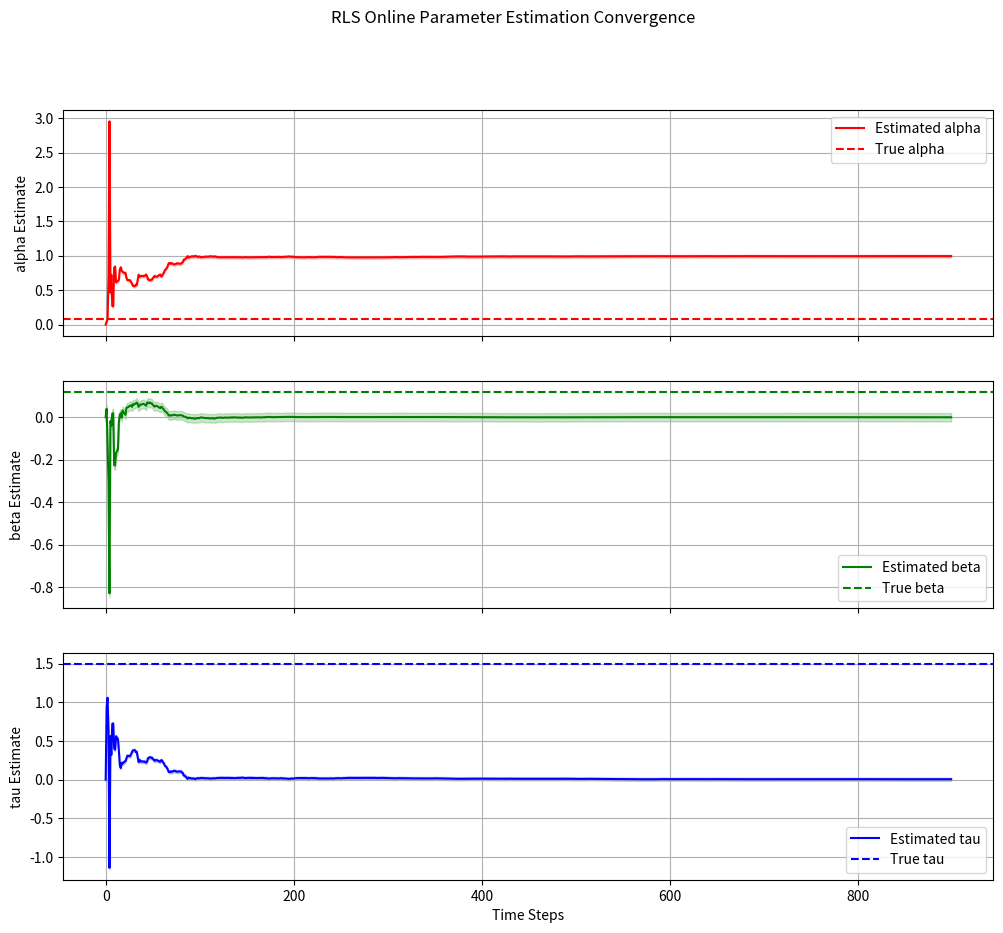

Source code (Python): (Note: this script raises an exception after producing the figure.)
# Author: Axel Muniz Tello 
# Date: 03/26/2025
# Description: This script is used to simulate the Recursive Least Squares (RLS) algorithm for online parameter estimation.
#              The algorithm is used to estimate the parameters of the ACC model, which are alpha, beta, and tau.
#              The script also plots the convergence of the estimated parameters and the error in the estimates.

# Necessary Modules: 
import matplotlib.pyplot as plt
import numpy as np 
import os

# Directory for saving plots
if not os.path.exists("plots"):
    os.makedirs("plots", exist_ok=True)

"""
Total number of samples that will be used to sample the space gap, 
velocity v(t) (speed of the trailing car), and velocity u(t) (which is the leading car).
"""
time = 900 # Total number of samples
delta_T = 1e-1 # Time step constant from paper
gap_noise = np.random.normal(0, 0.5, time) # Noise for the space gap

# Initial conditions for space gap, velocity v(t), and velocity u(t): 
s_0 = 30 # Measured in meters (m)
u_0 = 30 # Measured in meters per second (m/s)
v_0 = 30 # Measured in meters per second (m/s)

# True Theta Parameter Values:
true_theta = np.array([0.08, 0.12, 1.5]) # true_theta[0] = alpha, true_theta[1] = beta, true_theta[2] = tau

""" 
Arrays for space gap s(t), velocity v(t), and velocity u(t). Uses "np.cumsum()" to ensure 
that it's overall accumulation of previous s, v, and u. Data is more realistic, and the 
changes aren't as drastic and makes the data more smooth.
"""

# Generate lead vehicle velocity
u_t = u_0 + np.cumsum(np.random.normal(0, 0.2, time))  # Lead Vehicle Velocity
v_t = v_0 + np.cumsum(np.random.normal(0, 0.2, time))  # ACC Vehicle Velocity
delta_v = u_t - v_t  # Relative Velocity Between ACC and Lead Vehicle
s_t = s_0 + np.cumsum(delta_v * delta_T + gap_noise)  # Space Gap Between ACC and Lead Vehicle

# Recursive Least Squares (RLS) Initialization
P = np.eye(3) * 1000  # Large initial covariance
theta_hat = np.array([0.1, 0.1, 1.0])  # Initial guess for [alpha, beta, tau] arbitrary values

# Storage for estimates
theta_estimates = np.zeros((time, 3))

# Recursive Least Squares (RLS) Algorithm: 
for k in range(1, time):
    # X matrix from paper
    X = np.array([
        v_t[k - 1],  # v_k-1
        s_t[k - 1],  # s_k-1
        u_t[k - 1]   # u_k-1
    ])
    # Y matrix from paper
    Y = v_t[k]  # Observed velocity at step k
    
    # Gain computation
    K = P @ X / (1 + X.T @ P @ X)
    
    # Parameter update
    theta_hat = theta_hat + K * (Y - X.T @ theta_hat)
    
    # Covariance update
    P = P - np.outer(K, X.T @ P)
    
    # Store estimates
    theta_estimates[k] = theta_hat

# Plot estimated parameters with subplots
time_axis = np.arange(time)
fig, axes = plt.subplots(3, 1, figsize=(12, 10), sharex=True)
params = ['alpha', 'beta', 'tau']
true_values = [true_theta[0], true_theta[1], true_theta[2]]
colors = ['r', 'g', 'b']

for i, ax in enumerate(axes):
    ax.plot(time_axis, theta_estimates[:, i], label=f"Estimated {params[i]}", color=colors[i])
    ax.axhline(y=true_values[i], color=colors[i], linestyle="dashed", label=f"True {params[i]}")
    ax.fill_between(time_axis, theta_estimates[:, i] - 0.02, theta_estimates[:, i] + 0.02, color=colors[i], alpha=0.2)
    ax.set_ylabel(f"{params[i]} Estimate")
    ax.legend()
    ax.grid()
    if i == 2:
        ax.set_xlabel("Time Steps")

plt.suptitle("RLS Online Parameter Estimation Convergence")
plt.savefig("plots/rls_estimation_convergence.png")
plt.show()


# Log-scale error plot for convergence tracking
errors = np.abs(theta_estimates - np.array([true_theta[0], true_theta[1], true_theta(2)]))
plt.figure(figsize=(12, 5))
plt.semilogy(time_axis, errors, label=["Error in alpha", "Error in beta", "Error in tau"])
plt.xlabel("Time Steps")
plt.ylabel("Log Absolute Error")
plt.title("Convergence of RLS Parameter Estimates")
plt.legend()
plt.grid()
plt.savefig("plots/rls_error_plot.png")
plt.show()

# Plot: Velocity Comparison
plt.figure(figsize=(15, 5))
plt.plot(u_t, label="Lead Vehicle Velocity u_k", color="g", linestyle="dashed")
plt.plot(v_t, label="ACC Vehicle Velocity v_k", color="r")
plt.plot(s_t, label="Space Gap", color="b")
plt.xlabel("Time Step")
plt.ylabel("Velocity (m/s)")
plt.title("Velocity of Lead and ACC Vehicles")
plt.legend()
plt.grid()
plt.savefig("plots/velocity_comparison.png")
plt.show()
